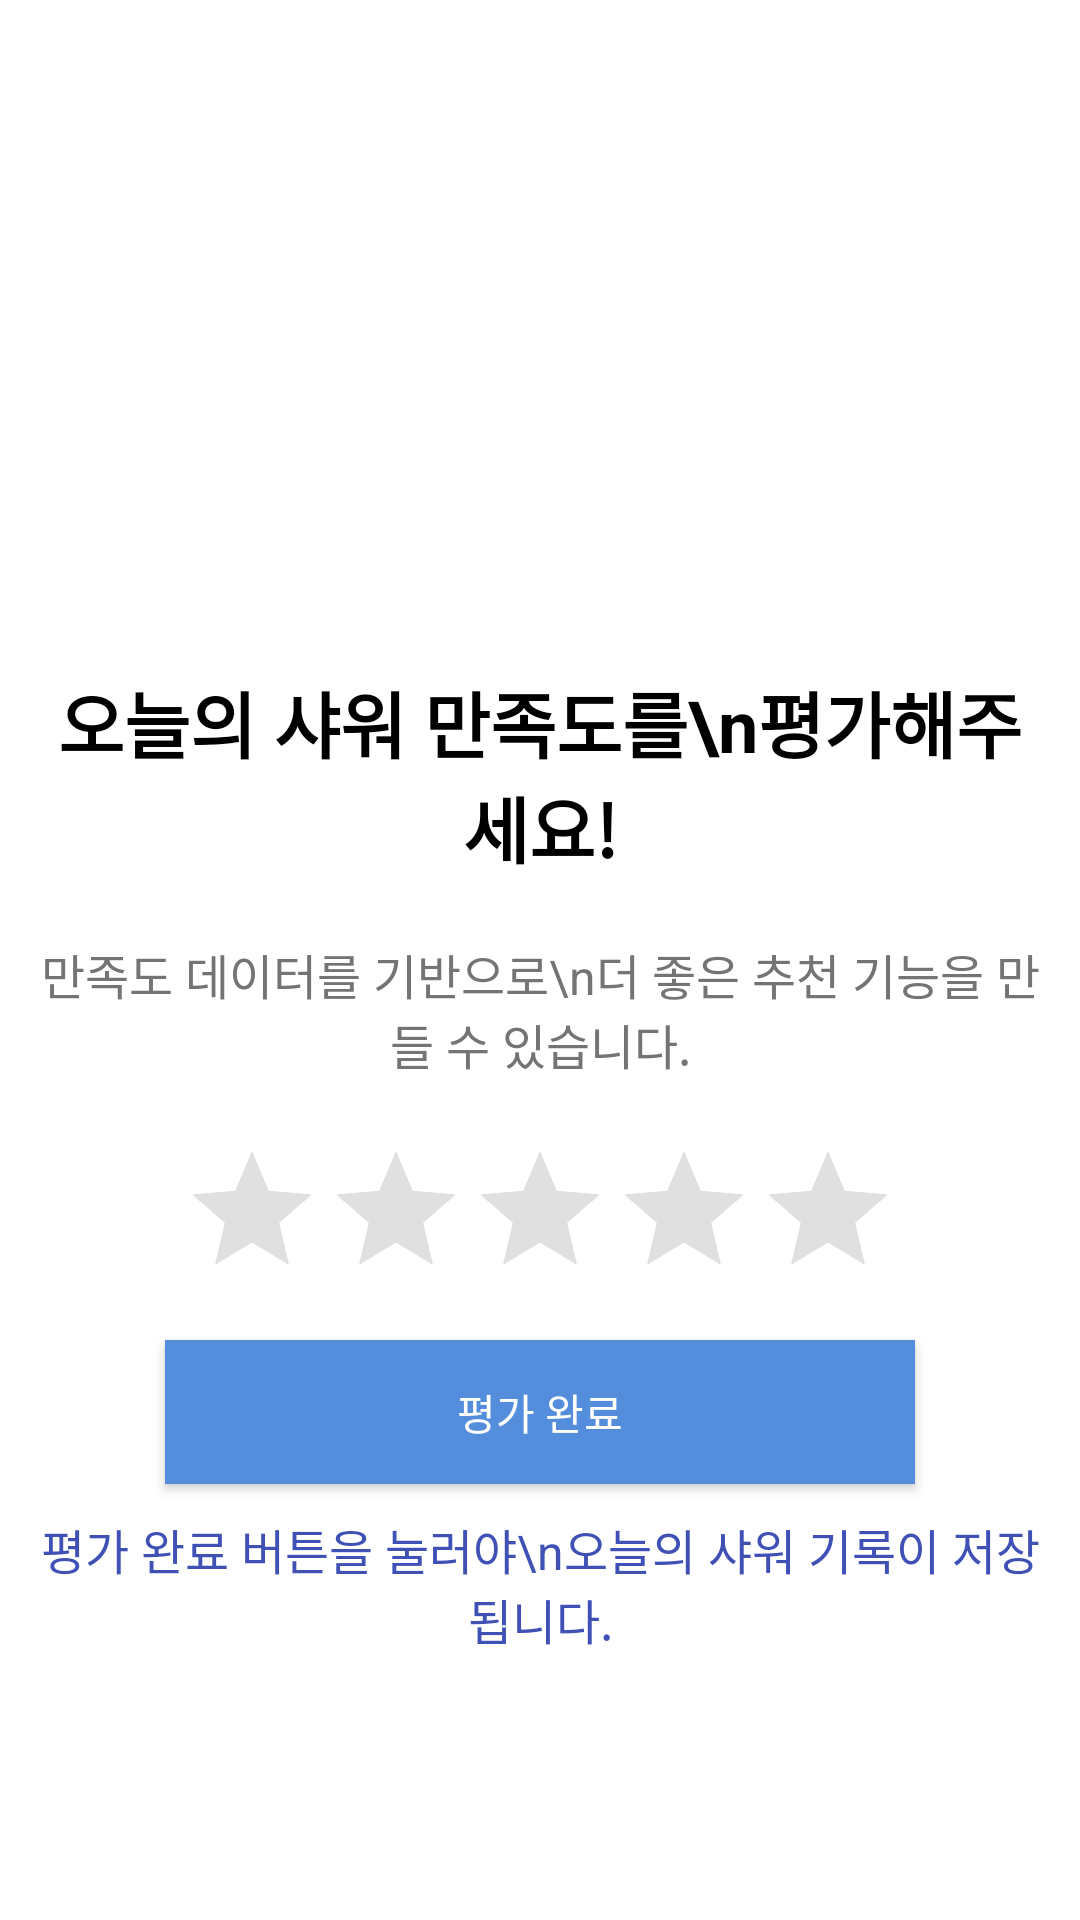

The Android layout XML behind this screen, and the referenced resources:
<!-- AndroidManifest.xml: application theme Theme.AppCompat.NoActionBar -->
<!-- res/layout/fragment_evaluation.xml -->
<?xml version="1.0" encoding="utf-8"?>
<androidx.constraintlayout.widget.ConstraintLayout xmlns:android="http://schemas.android.com/apk/res/android"
    xmlns:app="http://schemas.android.com/apk/res-auto"
    xmlns:tools="http://schemas.android.com/tools"
    android:layout_width="match_parent"
    android:layout_height="match_parent"
    android:layout_marginTop="70dp"
    android:orientation="horizontal"
    tools:context=".EvaluationFragment">

    <LinearLayout
        android:layout_width="match_parent"
        android:layout_height="match_parent"
        android:background="#FFFFFF"
        android:gravity="center_horizontal"
        android:orientation="vertical"
        android:paddingTop="50dp"
        tools:layout_editor_absoluteX="30dp"
        tools:layout_editor_absoluteY="30dp">

        <ImageView
            android:id="@+id/img_logo2"
            android:layout_width="155dp"
            android:layout_height="143dp"
            android:layout_margin="10dp"
            app:srcCompat="@drawable/logo" />

        <TextView
            android:id="@+id/tv_evaluation"
            android:layout_width="match_parent"
            android:layout_height="wrap_content"
            android:layout_margin="10dp"
            android:gravity="center"
            android:text="오늘의 샤워 만족도를\n평가해주세요!"
            android:textColor="#000000"
            android:textSize="24sp"
            android:textStyle="bold" />
        <TextView
            android:layout_width="match_parent"
            android:layout_height="wrap_content"
            android:layout_margin="10dp"
            android:gravity="center"
            android:text="만족도 데이터를 기반으로\n더 좋은 추천 기능을 만들 수 있습니다."
            android:textColor="#747474"
            android:textSize="16sp" />


        <RatingBar
            android:id="@+id/ratingBar"
            android:layout_width="wrap_content"
            android:layout_height="wrap_content"
            android:layout_margin="10dp"
            android:isIndicator="false"
            android:max="5"
            android:numStars="5"
            android:progressBackgroundTint="#E0E0E0"
            android:progressTint="#00BCD4"
            android:stepSize="1"
            tools:ignore="SpeakableTextPresentCheck" />

        <Button
            android:id="@+id/btn_save_showerlog"
            android:layout_width="250dp"
            android:layout_height="wrap_content"
            android:background="@color/colorPrimaryText"
            android:text="평가 완료" />

        <TextView
            android:layout_width="match_parent"
            android:layout_height="wrap_content"
            android:layout_margin="10dp"
            android:gravity="center"
            android:text="평가 완료 버튼을 눌러야\n오늘의 샤워 기록이 저장됩니다."
            android:textColor="#3F51B5"
            android:textSize="16sp" />
    </LinearLayout>
</androidx.constraintlayout.widget.ConstraintLayout>
<!-- resources referenced by this layout -->
<resources>
  <color name="colorPrimaryText">#548DDC</color>
  <!-- drawable logo: jpg bitmap (drawable, 3345 bytes) -->
</resources>
